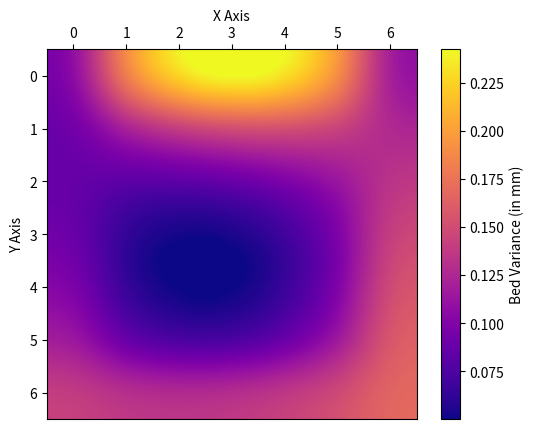

Write the Python code that produced this figure.
import numpy as np
import re
import matplotlib

# Tell matplotlib to not worry about DISPLAY
matplotlib.use('Agg')

# Import pyplot as plt for ease of use
import matplotlib.pyplot as plt

# This is the raw G81 output from Pronterface,
# Your regex replace rules below will clean it
# and make it ready for conversion to a list of
# float values.
g81_output_raw = """  0.10667  0.18056  0.22583  0.24250  0.23056  0.19000  0.12083
  0.09296  0.12148  0.14083  0.15102  0.15204  0.14389  0.12657
    0.08685  0.08265  0.08321  0.08852  0.09858  0.11340  0.13296
      0.08833  0.06407  0.05296  0.05500  0.07019  0.09852  0.14000
        0.09741  0.06574  0.05009  0.05046  0.06685  0.09926  0.14769
          0.11407  0.08765  0.07460  0.07491  0.08858  0.11562  0.15602
            0.13833  0.12981  0.12648  0.12833  0.13537  0.14759  0.16500"""

# Define your regex rules here depending on how
# your raw output looks. Ultimately, you want to
# arrive at several lines of comma separated
# float values, so split() works well later.
g81_output_parsed = re.sub(r"^[ ]+", "", g81_output_raw)
g81_output_parsed = re.sub(r"\n[ ]+", "\n", g81_output_parsed)
g81_output_parsed = re.sub(r"[ ]+", ",", g81_output_parsed)

# We're about to convert these strings into floats,
# this list will hold onto those.
g81_list_of_lists = []

# Split our regex corrected output by line, then
# split each line by its commas and convert the
# string values to floats.
for line in g81_output_parsed.splitlines():
    g81_list_of_lists.append([float(i) for i in line.split(",")])

# Let's take our list of lists and make it into
# a numpy array that matplotlib can do something
# with.
g81_array = np.array(g81_list_of_lists)

# Set figure and gca objects, this will let us
# adjust things about our heatmap image as well
# as adjust axes label locations.
fig = plt.figure()
ax = plt.gca()

# Calculate our heatmap. Interpolation is used
# to create the smooth looks. At this point you
# can still adjust some visual elements later.
# "cmap" controls the matplotlib colormap scheme.
plt.imshow(g81_array, interpolation='spline16', cmap='plasma')

# Set various options about the graph image before
# we generate it. Things like labeling the axes and
# colorbar, and setting the X axis label/ticks to
# the top to better match the G81 output.
plt.xlabel("X Axis")
plt.ylabel("Y Axis")
plt.colorbar(label="Bed Variance (in mm)")
ax.xaxis.set_ticks_position('top')
ax.xaxis.set_label_position('top')

# Save our graph as an image in the current directory.
fig.savefig('g81_heatmap.png')
